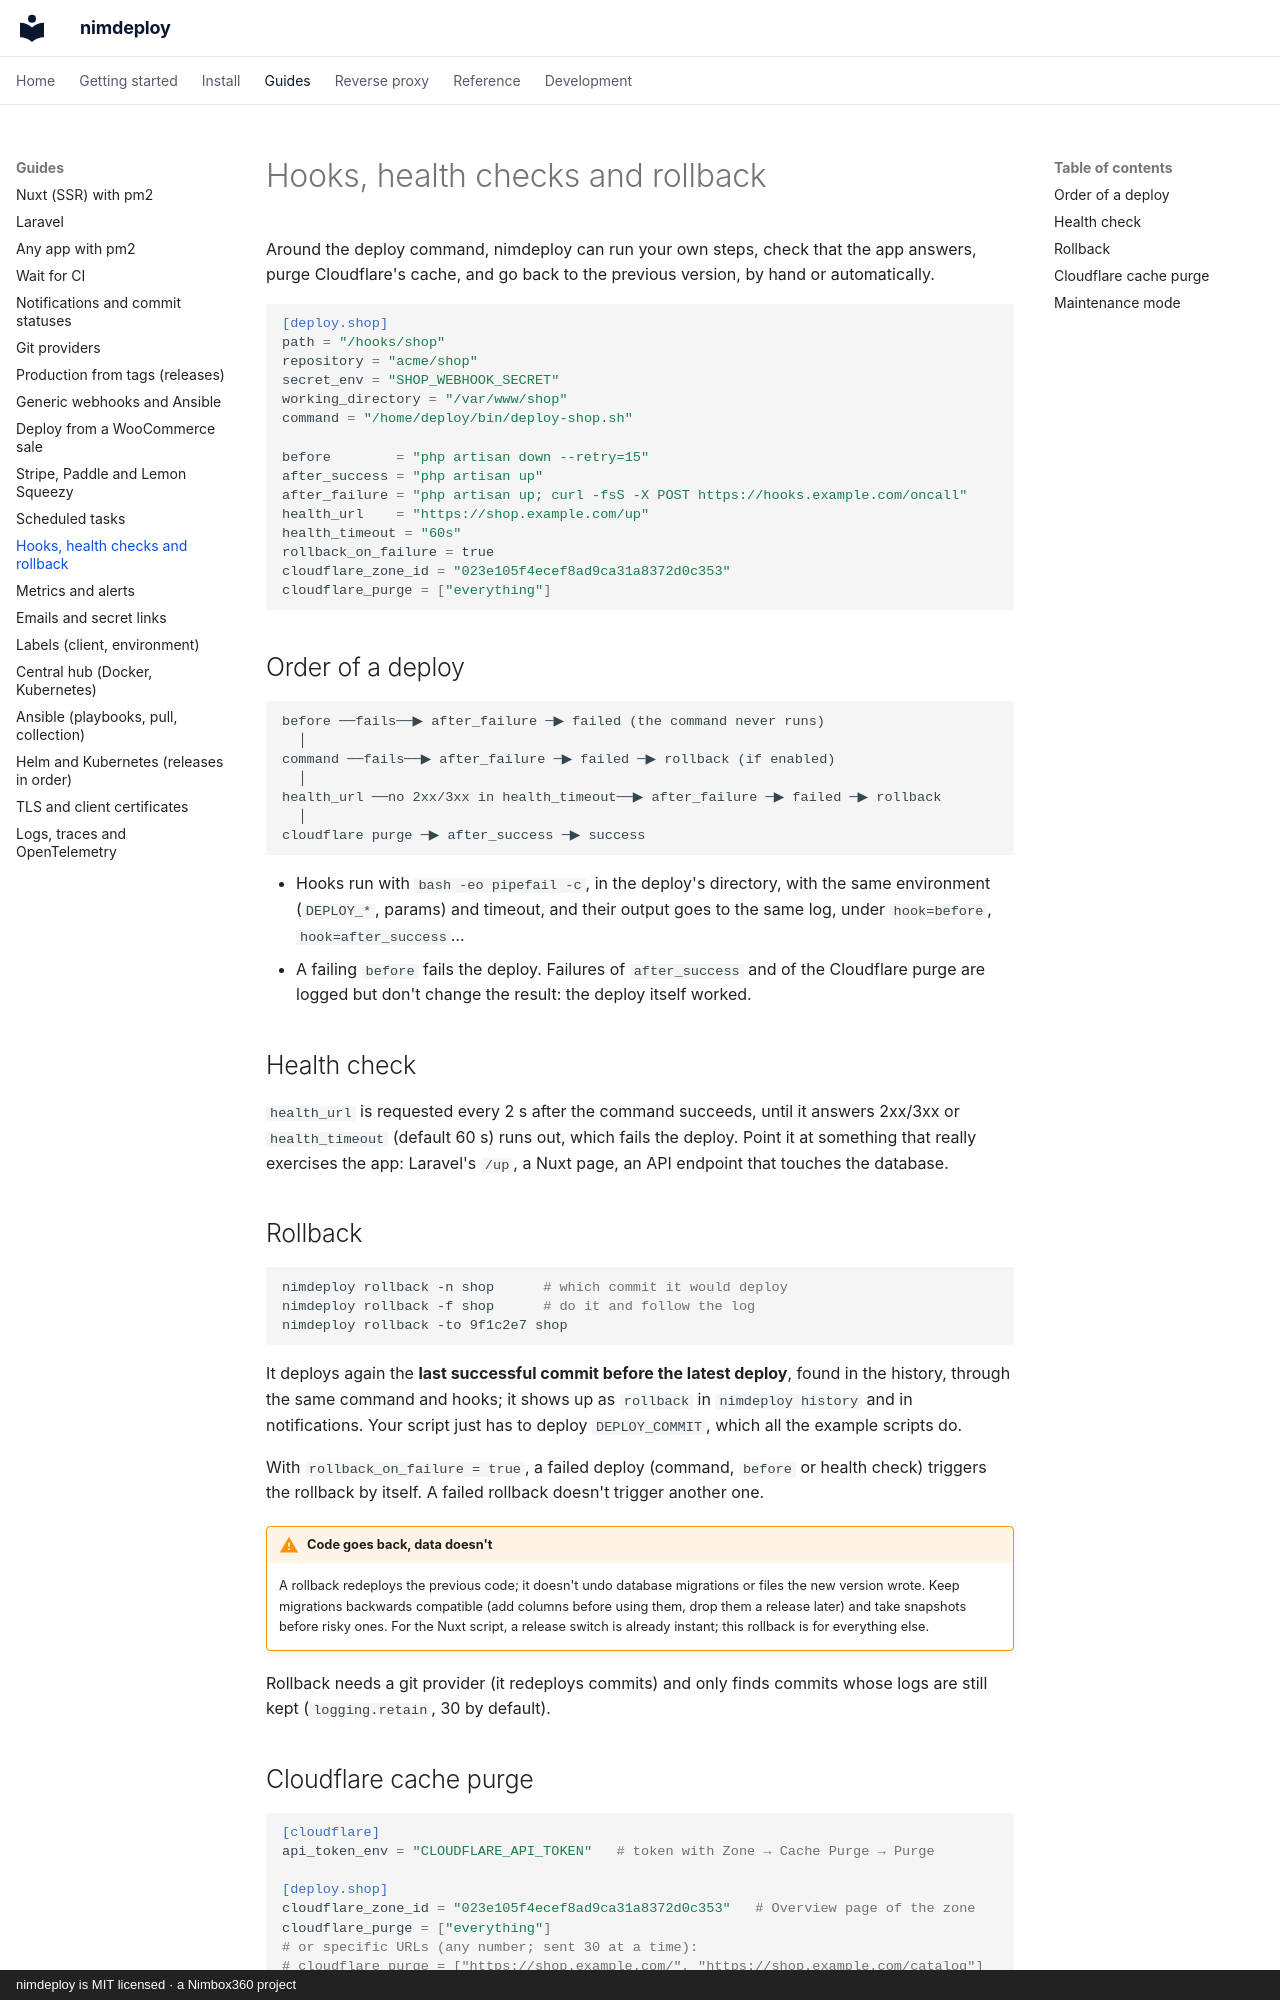

repository: aitorroma/nimdeploy · page: guides/hooks-rollback/index.html · generator: mkdocs · copyright: nimdeploy is MIT licensed · a Nimbox360 project

# Hooks, health checks and rollback

Around the deploy command, nimdeploy can run your own steps, check that the
app answers, purge Cloudflare's cache, and go back to the previous version,
by hand or automatically.

```toml
[deploy.shop]
path = "/hooks/shop"
repository = "acme/shop"
secret_env = "SHOP_WEBHOOK_SECRET"
working_directory = "/var/www/shop"
command = "/home/deploy/bin/deploy-shop.sh"

before        = "php artisan down --retry=15"
after_success = "php artisan up"
after_failure = "php artisan up; curl -fsS -X POST https://hooks.example.com/oncall"
health_url    = "https://shop.example.com/up"
health_timeout = "60s"
rollback_on_failure = true
cloudflare_zone_id = "023e105f4ecef8ad9ca31a8372d0c353"
cloudflare_purge = ["everything"]
```

## Order of a deploy

```text
before ──fails──▶ after_failure ─▶ failed (the command never runs)
  │
command ──fails──▶ after_failure ─▶ failed ─▶ rollback (if enabled)
  │
health_url ──no 2xx/3xx in health_timeout──▶ after_failure ─▶ failed ─▶ rollback
  │
cloudflare purge ─▶ after_success ─▶ success
```

- Hooks run with `bash -eo pipefail -c`, in the deploy's directory, with the
  same environment (`DEPLOY_*`, params) and timeout, and their output goes to
  the same log, under `hook=before`, `hook=after_success`…
- A failing `before` fails the deploy. Failures of `after_success` and of the
  Cloudflare purge are logged but don't change the result: the deploy itself
  worked.

## Health check

`health_url` is requested every 2 s after the command succeeds, until it
answers 2xx/3xx or `health_timeout` (default 60 s) runs out, which fails the
deploy. Point it at something that really exercises the app: Laravel's
`/up`, a Nuxt page, an API endpoint that touches the database.

## Rollback

```bash
nimdeploy rollback -n shop      # which commit it would deploy
nimdeploy rollback -f shop      # do it and follow the log
nimdeploy rollback -to 9f1c2e7 shop
```

It deploys again the **last successful commit before the latest deploy**, found
in the history, through the same command and hooks; it shows up as
`rollback` in `nimdeploy history` and in notifications. Your script just has
to deploy `DEPLOY_COMMIT`, which all the example scripts do.

With `rollback_on_failure = true`, a failed deploy (command, `before` or health
check) triggers the rollback by itself. A failed rollback doesn't trigger
another one.

!!! warning "Code goes back, data doesn't"
    A rollback redeploys the previous code; it doesn't undo database
    migrations or files the new version wrote. Keep migrations backwards
    compatible (add columns before using them, drop them a release later) and
    take snapshots before risky ones. For the Nuxt script, a release switch
    is already instant; this rollback is for everything else.

Rollback needs a git provider (it redeploys commits) and only finds commits
whose logs are still kept (`logging.retain`, 30 by default).
